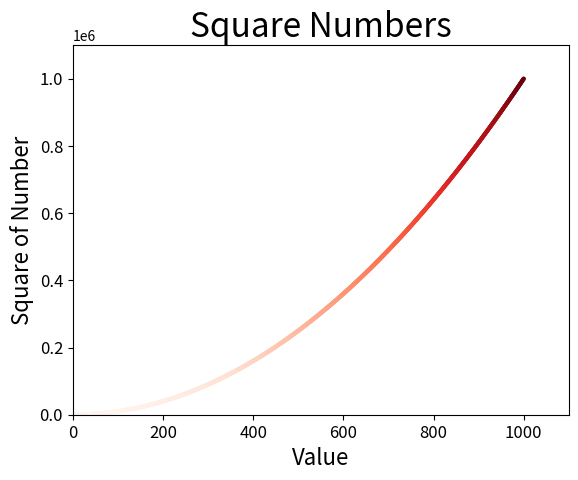

This figure's Python source:
import matplotlib.pyplot as plt

# input_values = [1, 2, 3, 4, 5, 6, 7, 8, 9, 10, 11, 12, 13, 14, 15, 16]
x_values = list(range(1, 1001))
# squares = [1, 4, 9, 16, 25, 36, 49, 64, 81, 100, 121, 144, 169, 196, 225, 256]
y_values = [x**2 for x in x_values]
# plt.plot(input_values, squares, linewidth=5)

# 设置图表标题，并给坐标轴加上标签
# plt.title("Square Numbers", fontsize=24)
# plt.xlabel("Value", fontsize=16)
# plt.ylabel("Square of Value", fontsize=16)

# 设置刻度标记的大小
# plt.tick_params(axis='both', labelsize=14)
# plt.show()

plt.scatter(x_values, y_values, c=y_values, cmap=plt.cm.Reds, edgecolors='none', s=10)

# 设置标题并给坐标轴加上标签
plt.title("Square Numbers", fontsize=24)
plt.xlabel("Value", fontsize=16)
plt.ylabel("Square of Number", fontsize=16)

# 设计刻度标记的大小
plt.tick_params(axis='both', which='major', labelsize=12)

plt.axis([0, 1100, 0, 1100000])
# plt.show()
plt.savefig('squares_plot.png', bbox_inches='tight')
